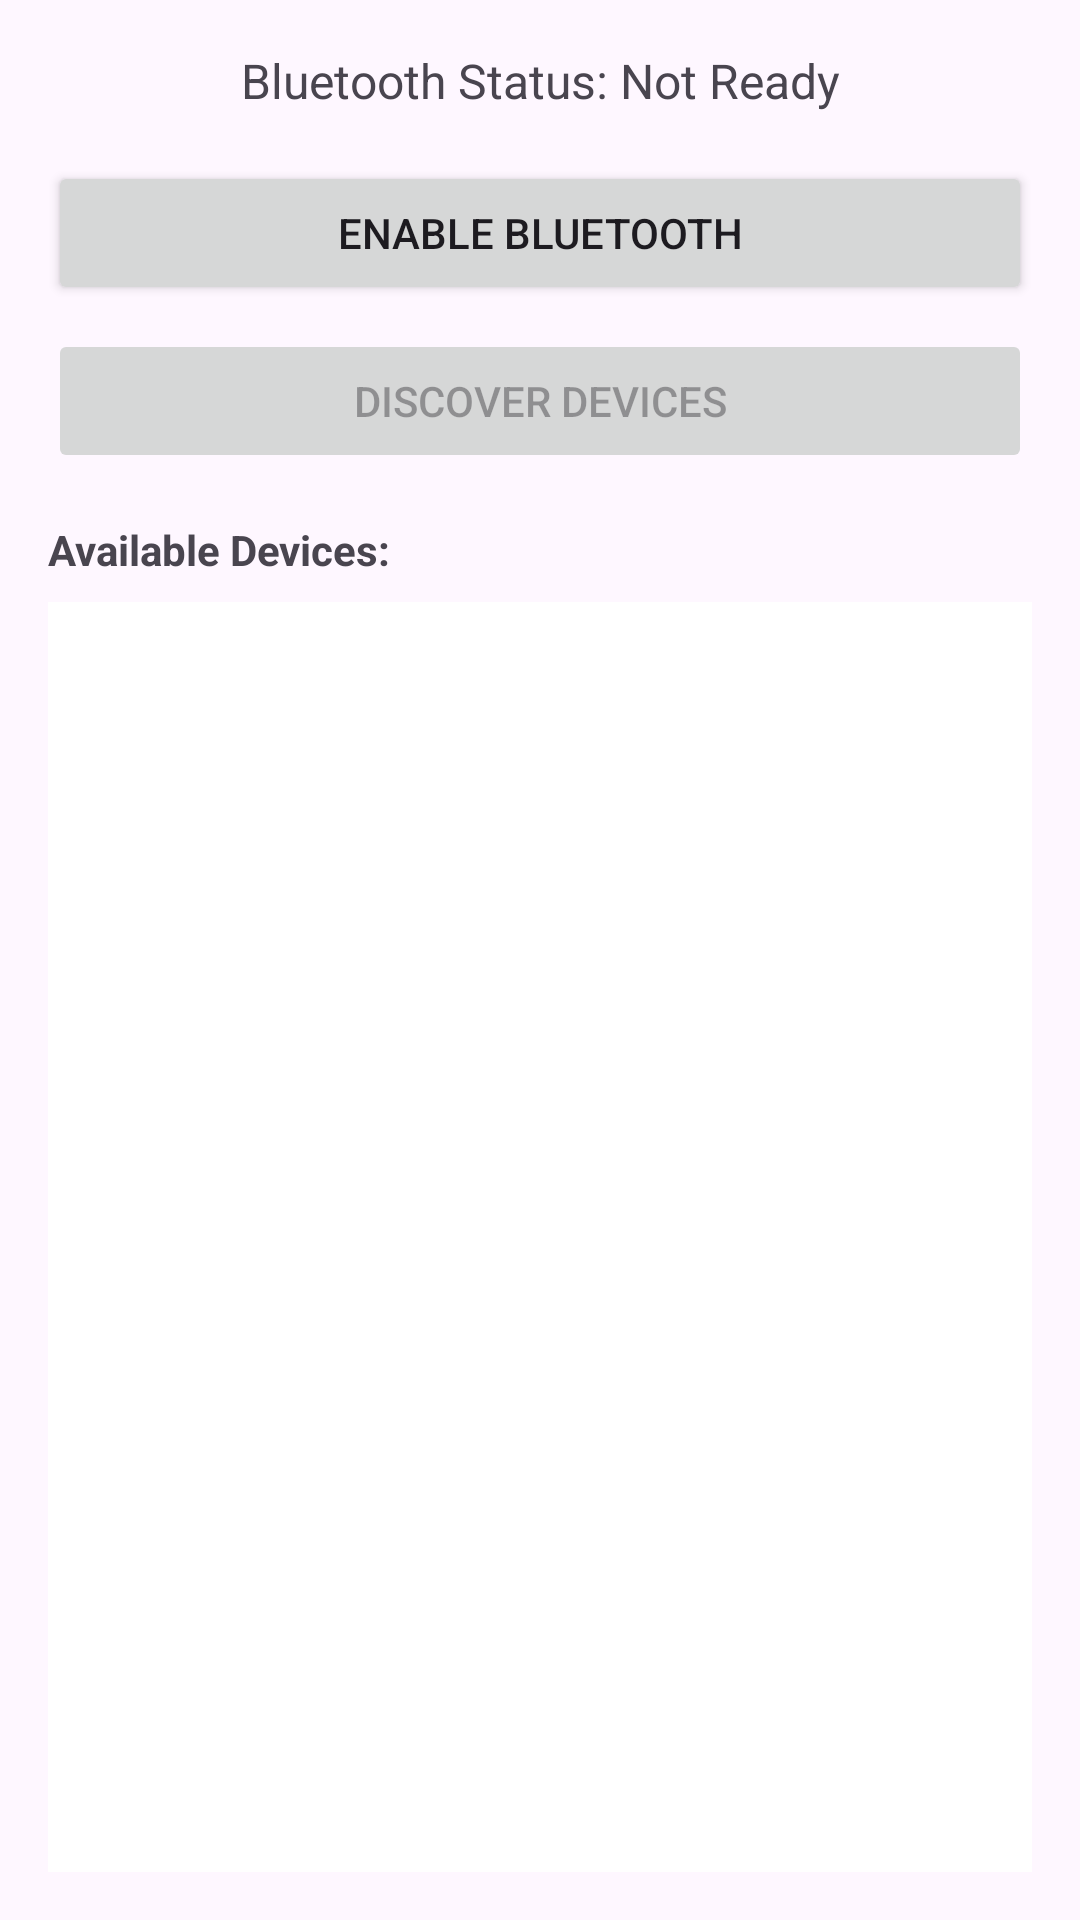

The Android layout XML behind this screen, and the referenced resources:
<!-- AndroidManifest.xml: application theme Theme.Pookies -->
<!-- res/layout/fragment_bluetooth.xml -->
<?xml version="1.0" encoding="utf-8"?>
<LinearLayout xmlns:android="http://schemas.android.com/apk/res/android"
    android:layout_width="match_parent"
    android:layout_height="match_parent"
    android:orientation="vertical"
    android:padding="16dp">

    <TextView
        android:id="@+id/status_text"
        android:layout_width="match_parent"
        android:layout_height="wrap_content"
        android:layout_marginBottom="16dp"
        android:gravity="center"
        android:text="Bluetooth Status: Not Ready"
        android:textSize="16sp" />

    <Button
        android:id="@+id/enable_bt_btn"
        android:layout_width="match_parent"
        android:layout_height="wrap_content"
        android:text="Enable Bluetooth"
        android:layout_marginBottom="8dp" />

    <Button
        android:id="@+id/discover_btn"
        android:layout_width="match_parent"
        android:layout_height="wrap_content"
        android:text="Discover Devices"
        android:layout_marginBottom="16dp"
        android:enabled="false" />

    <TextView
        android:layout_width="match_parent"
        android:layout_height="wrap_content"
        android:text="Available Devices:"
        android:textStyle="bold"
        android:layout_marginBottom="8dp" />

    <ListView
        android:id="@+id/devices_list"
        android:layout_width="match_parent"
        android:layout_height="wrap_content"
        android:layout_weight="1"
        android:background="@android:color/white" />

    <ProgressBar
        android:id="@+id/progress_bar"
        android:layout_width="wrap_content"
        android:layout_height="wrap_content"
        android:layout_gravity="center"
        android:visibility="gone" />

</LinearLayout>
<!-- resources referenced by this layout -->
<resources>
  <style name="Theme.Pookies" parent="Base.Theme.Pookies" />
  <style name="Base.Theme.Pookies" parent="Theme.Material3.DayNight.NoActionBar">
          
          
          <item name="android:statusBarColor">#000065</item>
  
      </style>
</resources>
